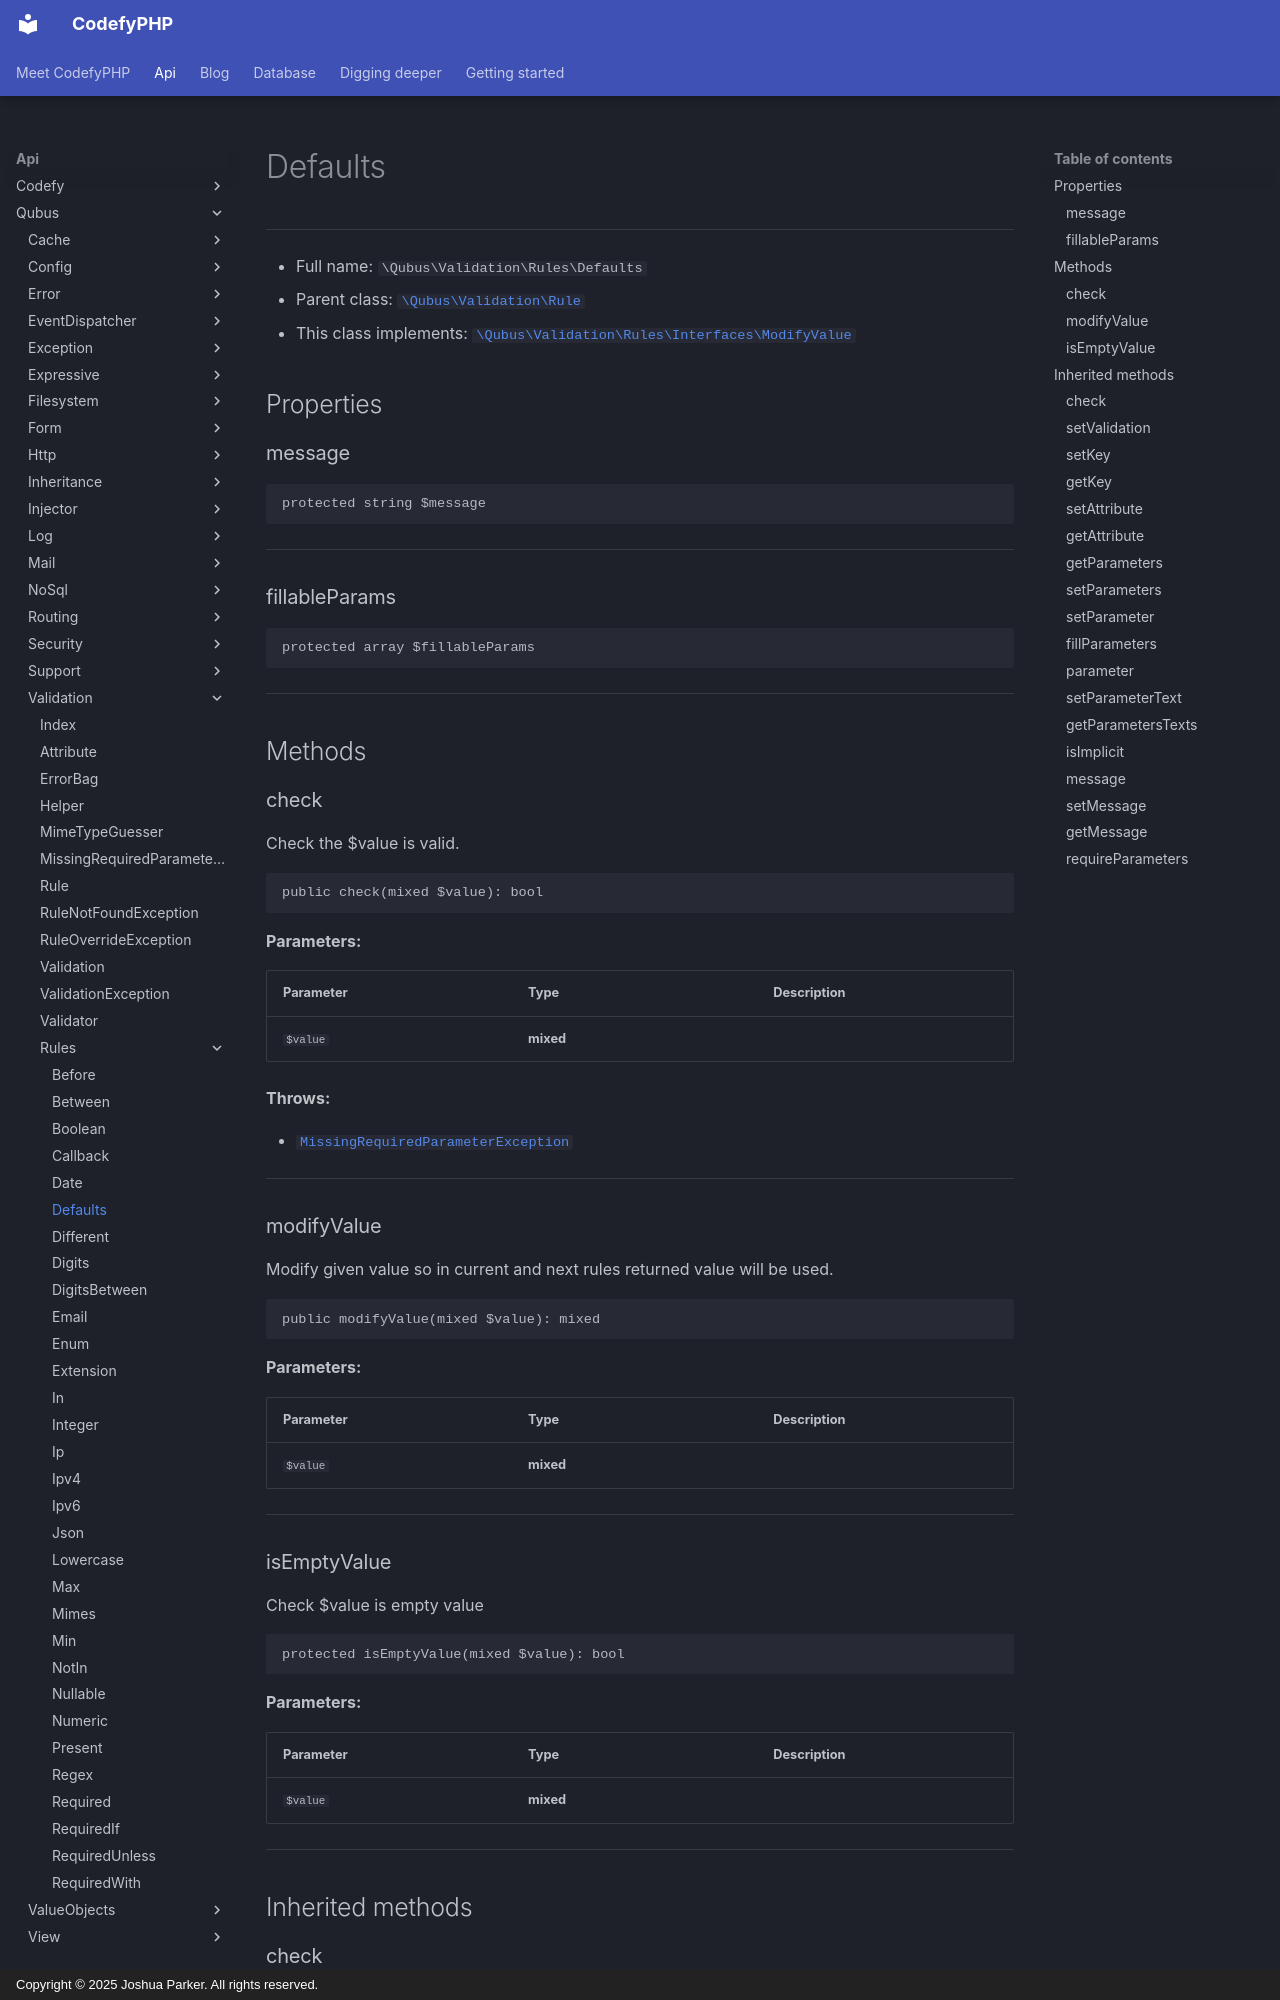

repository: codefyphp/docs · page: api/Qubus/Validation/Rules/Defaults/index.html · generator: mkdocs · copyright: Copyright © 2025 Joshua Parker. All rights reserved.

# Defaults

***

* Full name: `\Qubus\Validation\Rules\Defaults`
* Parent class: [`\Qubus\Validation\Rule`](../Rule.md)
* This class implements:
  [`\Qubus\Validation\Rules\Interfaces\ModifyValue`](./Interfaces/ModifyValue.md)

## Properties

### message

```php
protected string $message
```

***

### fillableParams

```php
protected array $fillableParams
```

***

## Methods

### check

Check the $value is valid.

```php
public check(mixed $value): bool
```

**Parameters:**

| Parameter | Type      | Description |
|-----------|-----------|-------------|
| `$value`  | **mixed** |             |

**Throws:**

- [`MissingRequiredParameterException`](../MissingRequiredParameterException.md)

***

### modifyValue

Modify given value so in current and next
rules returned value will be used.

```php
public modifyValue(mixed $value): mixed
```

**Parameters:**

| Parameter | Type      | Description |
|-----------|-----------|-------------|
| `$value`  | **mixed** |             |

***

### isEmptyValue

Check $value is empty value

```php
protected isEmptyValue(mixed $value): bool
```

**Parameters:**

| Parameter | Type      | Description |
|-----------|-----------|-------------|
| `$value`  | **mixed** |             |

***

## Inherited methods
